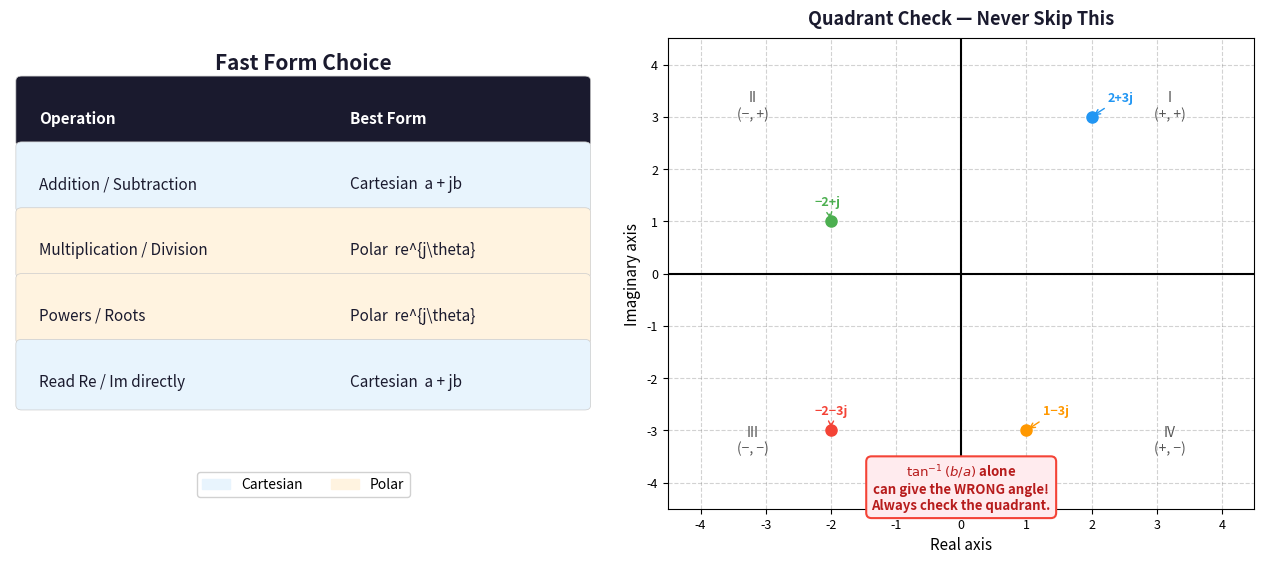

Source code (Python): (Note: this script raises an exception after producing the figure.)
import matplotlib
matplotlib.use('Agg')
import matplotlib.pyplot as plt
import matplotlib.patches as mpatches
import numpy as np

fig, (ax_left, ax_right) = plt.subplots(1, 2, figsize=(13, 6))
fig.patch.set_facecolor('white')

# ── LEFT PANEL: operation-to-form table ──────────────────────────────────────
ax_left.set_facecolor('white')
ax_left.axis('off')

ax_left.text(0.5, 0.97, 'Fast Form Choice', fontsize=15, fontweight='bold',
             ha='center', va='top', transform=ax_left.transAxes, color='#1a1a2e')

rows = [
    ('Operation', 'Best Form', True),
    ('Addition / Subtraction', 'Cartesian  a + jb', False),
    ('Multiplication / Division', 'Polar  re^{j\\theta}', False),
    ('Powers / Roots', 'Polar  re^{j\\theta}', False),
    ('Read Re / Im directly', 'Cartesian  a + jb', False),
]

col_x = [0.05, 0.58]
row_h = 0.14
start_y = 0.84

for i, (op, form, is_header) in enumerate(rows):
    y = start_y - i * row_h
    bg_color = '#1a1a2e' if is_header else ('#e8f4fd' if 'Cartesian' in form else '#fff3e0' if 'Polar' in form else '#f5f5f5')
    txt_color = 'white' if is_header else '#1a1a2e'
    rect = mpatches.FancyBboxPatch((0.02, y - 0.06), 0.96, row_h - 0.01,
                                    boxstyle='round,pad=0.01', linewidth=0.5,
                                    edgecolor='#cccccc', facecolor=bg_color,
                                    transform=ax_left.transAxes, clip_on=False)
    ax_left.add_patch(rect)
    ax_left.text(col_x[0], y - 0.01, op, fontsize=11, fontweight='bold' if is_header else 'normal',
                 ha='left', va='center', transform=ax_left.transAxes, color=txt_color)
    ax_left.text(col_x[1], y - 0.01, form, fontsize=11, fontweight='bold' if is_header else 'normal',
                 ha='left', va='center', transform=ax_left.transAxes, color=txt_color)

# Legend patches
cart_patch = mpatches.Patch(color='#e8f4fd', label='Cartesian')
polar_patch = mpatches.Patch(color='#fff3e0', label='Polar')
ax_left.legend(handles=[cart_patch, polar_patch], loc='lower center',
               bbox_to_anchor=(0.5, 0.01), ncol=2, fontsize=10,
               framealpha=0.9, edgecolor='#cccccc')

# ── RIGHT PANEL: complex plane with quadrant labels ───────────────────────────
ax_right.set_facecolor('white')
ax_right.set_xlim(-4.5, 4.5)
ax_right.set_ylim(-4.5, 4.5)
ax_right.axhline(0, color='black', linewidth=1.5)
ax_right.axvline(0, color='black', linewidth=1.5)
ax_right.set_xlabel('Real axis', fontsize=11)
ax_right.set_ylabel('Imaginary axis', fontsize=11)
ax_right.set_title('Quadrant Check — Never Skip This', fontsize=13, fontweight='bold', color='#1a1a2e', pad=10)
ax_right.grid(True, linestyle='--', alpha=0.35, color='gray')
ax_right.tick_params(labelsize=9)

# Quadrant labels
for label, x, y in [('I\n(+, +)', 3.2, 3.2), ('II\n(−, +)', -3.2, 3.2),
                     ('III\n(−, −)', -3.2, -3.2), ('IV\n(+, −)', 3.2, -3.2)]:
    ax_right.text(x, y, label, fontsize=10, ha='center', va='center',
                  color='#555555', fontstyle='italic')

# Example points
examples = [
    (2, 3, '2+3j', 'I', '#2196F3'),
    (-2, 1, '−2+j', 'II', '#4CAF50'),
    (-2, -3, '−2−3j', 'III', '#F44336'),
    (1, -3, '1−3j', 'IV', '#FF9800'),
]
for xp, yp, lbl, quad, col in examples:
    ax_right.plot(xp, yp, 'o', color=col, markersize=8, zorder=5)
    offset_x = 0.25 if xp > 0 else -0.25
    offset_y = 0.3
    ax_right.annotate(lbl, (xp, yp), xytext=(xp + offset_x, yp + offset_y),
                      fontsize=9, color=col, fontweight='bold',
                      arrowprops=dict(arrowstyle='->', color=col, lw=1.0))

# Warning box
warn_text = r'$\tan^{-1}(b/a)$ alone' + '\ncan give the WRONG angle!\nAlways check the quadrant.'
ax_right.text(0, -4.1, warn_text, fontsize=9.5, ha='center', va='center',
              color='#b71c1c', fontweight='bold',
              bbox=dict(boxstyle='round,pad=0.4', facecolor='#ffebee', edgecolor='#f44336', linewidth=1.5))

plt.tight_layout(pad=2.0)
plt.savefig(r"/Users/chenghaoxiang/.openclaw/workspace/tutor-openclaw-ui/generated/fig-1777189077584-c8r4ezqk.png", dpi=150, bbox_inches="tight")
